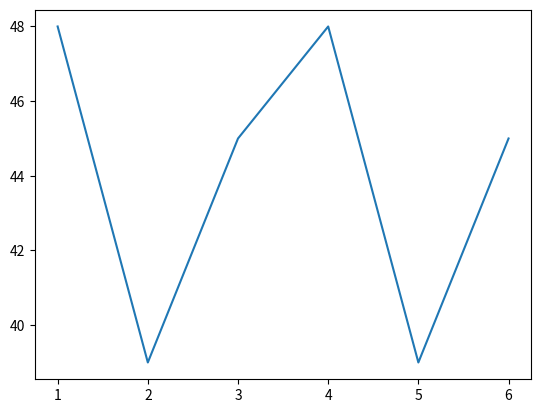

Write the Python code that produced this figure.
'''
   file: plot.py
[redacted]
   brief: 配列からプロット
   date: 2023-05-17
'''

import matplotlib.pyplot as plt

Number = [1, 2, 3, 4, 5, 6]
Score = [48, 39, 45, 48, 39, 45]
plt.plot(Number,Score)
plt.show()
